Photos from the image-classification dataset "DATASET" in the GitHub repository mecatrono/Sistemas-Inteligentes. Its 3 classes are: capacitores, resistores, transformadores.

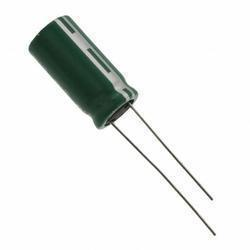
Label: capacitores

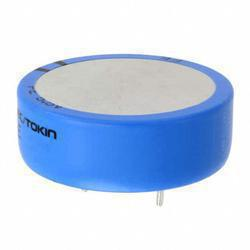
Label: capacitores

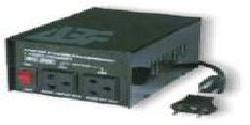
Label: transformadores

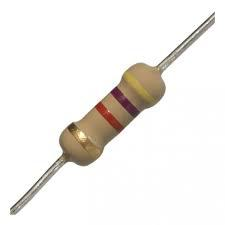
Label: resistores

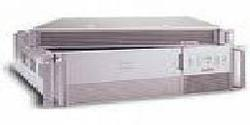
Label: transformadores

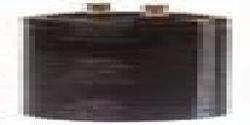
Label: capacitores
